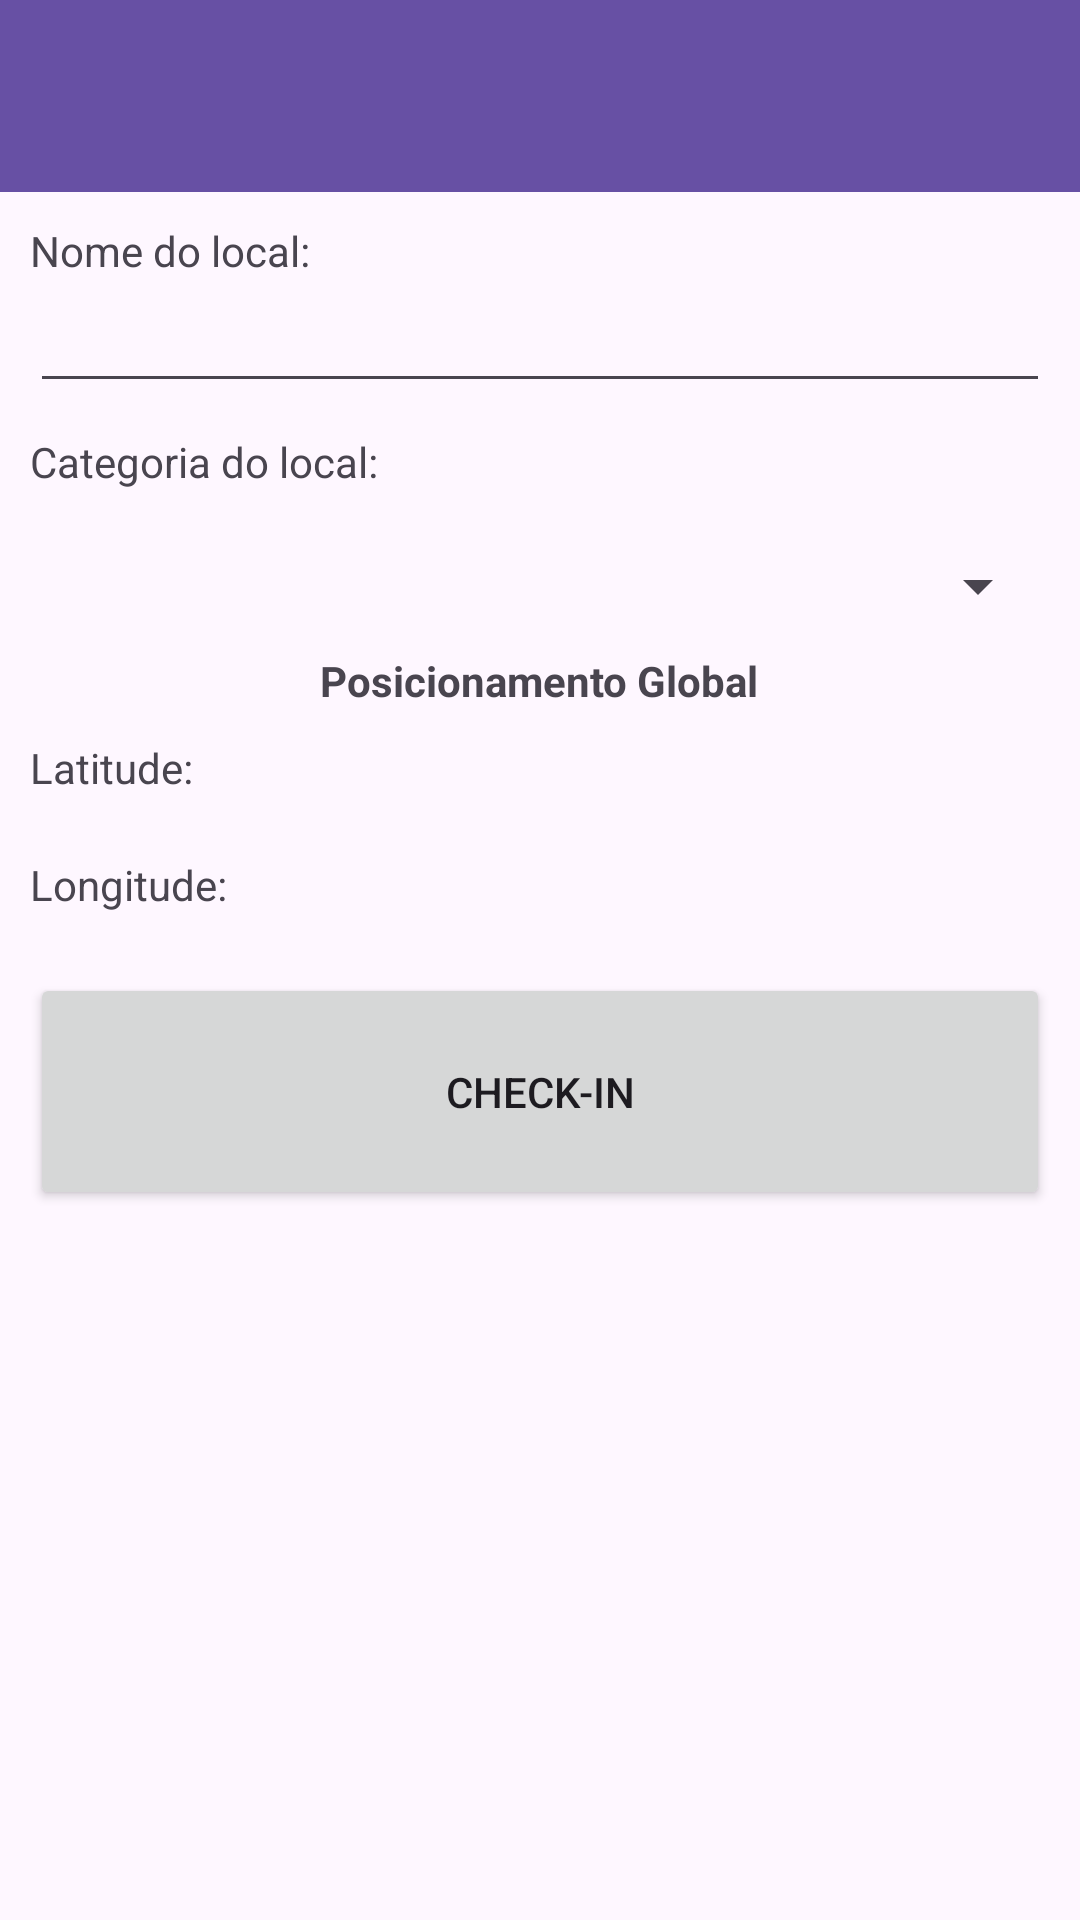

Layout XML and referenced resources for this Android screen:
<!-- AndroidManifest.xml: application theme Theme.Pratica5 -->
<!-- res/layout/activity_main.xml -->
<?xml version="1.0" encoding="utf-8"?>
<RelativeLayout xmlns:android="http://schemas.android.com/apk/res/android"
    xmlns:tools="http://schemas.android.com/tools"
    android:id="@+id/main"
    android:layout_width="match_parent"
    android:layout_height="match_parent"
    tools:context=".MainActivity">

    <androidx.appcompat.widget.Toolbar
        android:id="@+id/toolbarTelaPrincipal"
        android:layout_width="match_parent"
        android:layout_height="?attr/actionBarSize"
        android:background="?attr/colorPrimary" />

    <LinearLayout
        android:layout_width="match_parent"
        android:layout_height="wrap_content"
        android:orientation="vertical"
        android:layout_margin="10dp"
        android:layout_below="@id/toolbarTelaPrincipal">

        <TextView
            android:id="@+id/nomeDoLocal"
            android:layout_width="match_parent"
            android:layout_height="wrap_content"
            android:text="@string/nomeDoLocal" />

        <AutoCompleteTextView
            android:id="@+id/edtNomeDoLocal"
            android:layout_width="match_parent"
            android:layout_height="wrap_content"/>

        <TextView
            android:layout_width="match_parent"
            android:layout_height="wrap_content"
            android:text="@string/categoriaDoLocal"
            android:layout_marginVertical="10dp"/>

        <Spinner
            android:id="@+id/spinnerCategoriaDoLocal"
            android:layout_width="match_parent"
            android:layout_height="match_parent"
            android:layout_marginVertical="10dp"/>

        <TextView
            android:layout_width="wrap_content"
            android:layout_height="wrap_content"
            android:text="@string/posicionamentoGlobal"
            android:textStyle="bold"
            android:layout_gravity="center_horizontal"/>

        <TextView
            android:id="@+id/latitude"
            android:layout_width="wrap_content"
            android:layout_height="wrap_content"
            android:text="@string/latitude"
            android:layout_marginVertical="10dp"/>

        <TextView
            android:id="@+id/longitude"
            android:layout_width="wrap_content"
            android:layout_height="wrap_content"
            android:text="@string/longitude"
            android:layout_marginVertical="10dp"/>

        <Button
            android:id="@+id/checkIn"
            android:layout_width="match_parent"
            android:layout_height="wrap_content"
            android:layout_marginVertical="10dp"
            android:text="@string/checkIn"
            android:layout_marginTop="30dp"
            android:paddingVertical="30dp"
            android:onClick="checkIn"/>

    </LinearLayout>

</RelativeLayout>
<!-- resources referenced by this layout -->
<resources>
  <string name="categoriaDoLocal">Categoria do local:</string>
  <string name="checkIn">CHECK-IN</string>
  <string name="latitude">Latitude:</string>
  <string name="longitude">Longitude:</string>
  <string name="nomeDoLocal">Nome do local:</string>
  <string name="posicionamentoGlobal">Posicionamento Global</string>
  <style name="Theme.Pratica5" parent="Base.Theme.Pratica5" />
  <style name="Base.Theme.Pratica5" parent="Theme.Material3.DayNight.NoActionBar">
          
          
      </style>
</resources>
